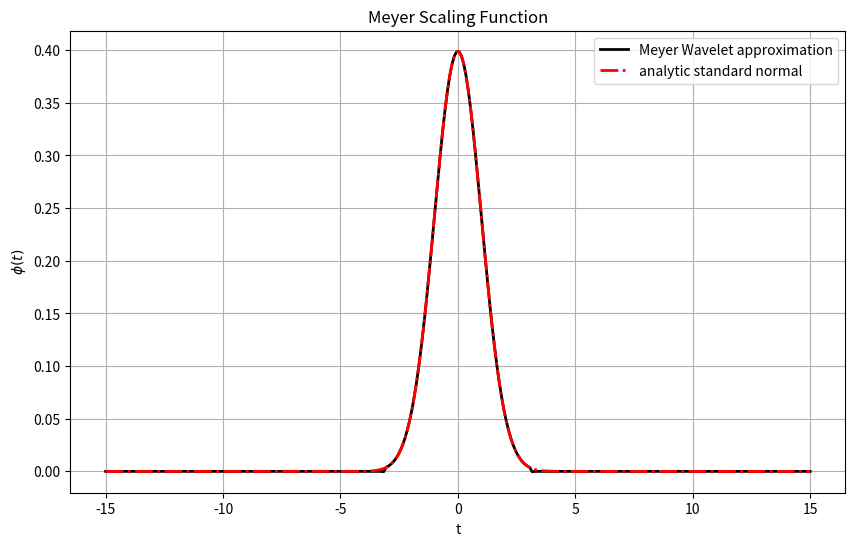

Python code for this plot:
import numpy as np
from matplotlib import pyplot as plt
from scipy.special import erfi
from scipy import integrate
import scipy.stats as stats

def phi_meyer(ts):
    numerator = np.sin(2 * np.pi * ts / 3) + (4 / 3) * ts * np.cos(4 * np.pi * ts / 3)
    denominator = np.pi * ts - (16 * np.pi / 9) * ts**3
    
    result = np.where(
        np.isclose(ts, 0),
        (2/3 + 4 / (3 * np.pi)),
        numerator / denominator
    )
    return result

def gauss_meyer_coefficients(sigma, mu, m, k_max):
    ks = np.arange(-k_max, k_max + 1) 
    factor = 1j / 2**(1 + m / 2)

    def G(a, b, x):
        term1 = 0.5
        term2 = np.sqrt(np.pi / a)
        term3 = np.exp(-b**2 / (4 * a))
        term4_input = np.sqrt(a) * x + b / np.sqrt(a)
        term4 = erfi(term4_input)
        return term1 * term2 * term3 * term4

    order_2_term = -0.5 * (sigma**2) + 0j

    order_1_term_p = -1j * (mu - (ks / 2**m) + (3 / 2**(m + 2)))
    order_1_term_m = -1j * (mu - (ks / 2**m) - (3 / 2**(m + 2)))
    order_0_term = -1j * (mu - (ks / 2**m))

    T1_f = lambda x: G(order_2_term, order_1_term_m, x) - G(order_2_term, order_1_term_p, x)
    T2_f = lambda x: G(order_2_term, order_0_term, x)
    T3_f = lambda x: G(order_2_term, order_1_term_p, x) - G(order_2_term, order_1_term_m, x)

    T1 = factor * (T1_f(-2**(m + 1) / 3) - T1_f(-2**(m + 2) / 3))
    T2 = (1 / 2**(m / 2)) * (T2_f(2**(m + 1) / 3) - T2_f(-2**(m + 1) / 3))
    T3 = factor * (T3_f(2**(m + 2) / 3) - T3_f(2**(m + 1) / 3))

    cmks = (1 / (2 * np.pi)) * (T1 + T2 + T3)
    return cmks

def project(cmks, scalingfunction, m, ts):
    k_max = (cmks.size - 1) // 2
    ks = np.arange(-k_max, k_max + 1)

    args = (2**m * ts[:, np.newaxis]) - ks[np.newaxis, :]
    phi_matrix = 2**(m/2) * scalingfunction(args) 
    
    projection = np.dot(phi_matrix, cmks)

    return np.real(projection)

k_max = 100
m = 5
ts = np.linspace(-15, 15, 300)

mu = 0
sigma = 1

cmks = gauss_meyer_coefficients(sigma, mu, m, k_max)
projection =  project(cmks, phi_meyer, m, ts)

print(f"integral = {integrate.trapezoid(projection, ts)}")


# 3. Create the plot
plt.figure(figsize=(10, 6))
plt.plot(ts, projection, 'k', linewidth=2, label='Meyer Wavelet approximation')
plt.plot(ts, stats.norm.pdf(ts, mu, sigma), 'r-.', linewidth=2, label = 'analytic standard normal')
plt.title("Meyer Scaling Function")
plt.xlabel("t")
plt.ylabel("$\phi(t)$")
plt.grid(True)
plt.legend()
plt.show()
